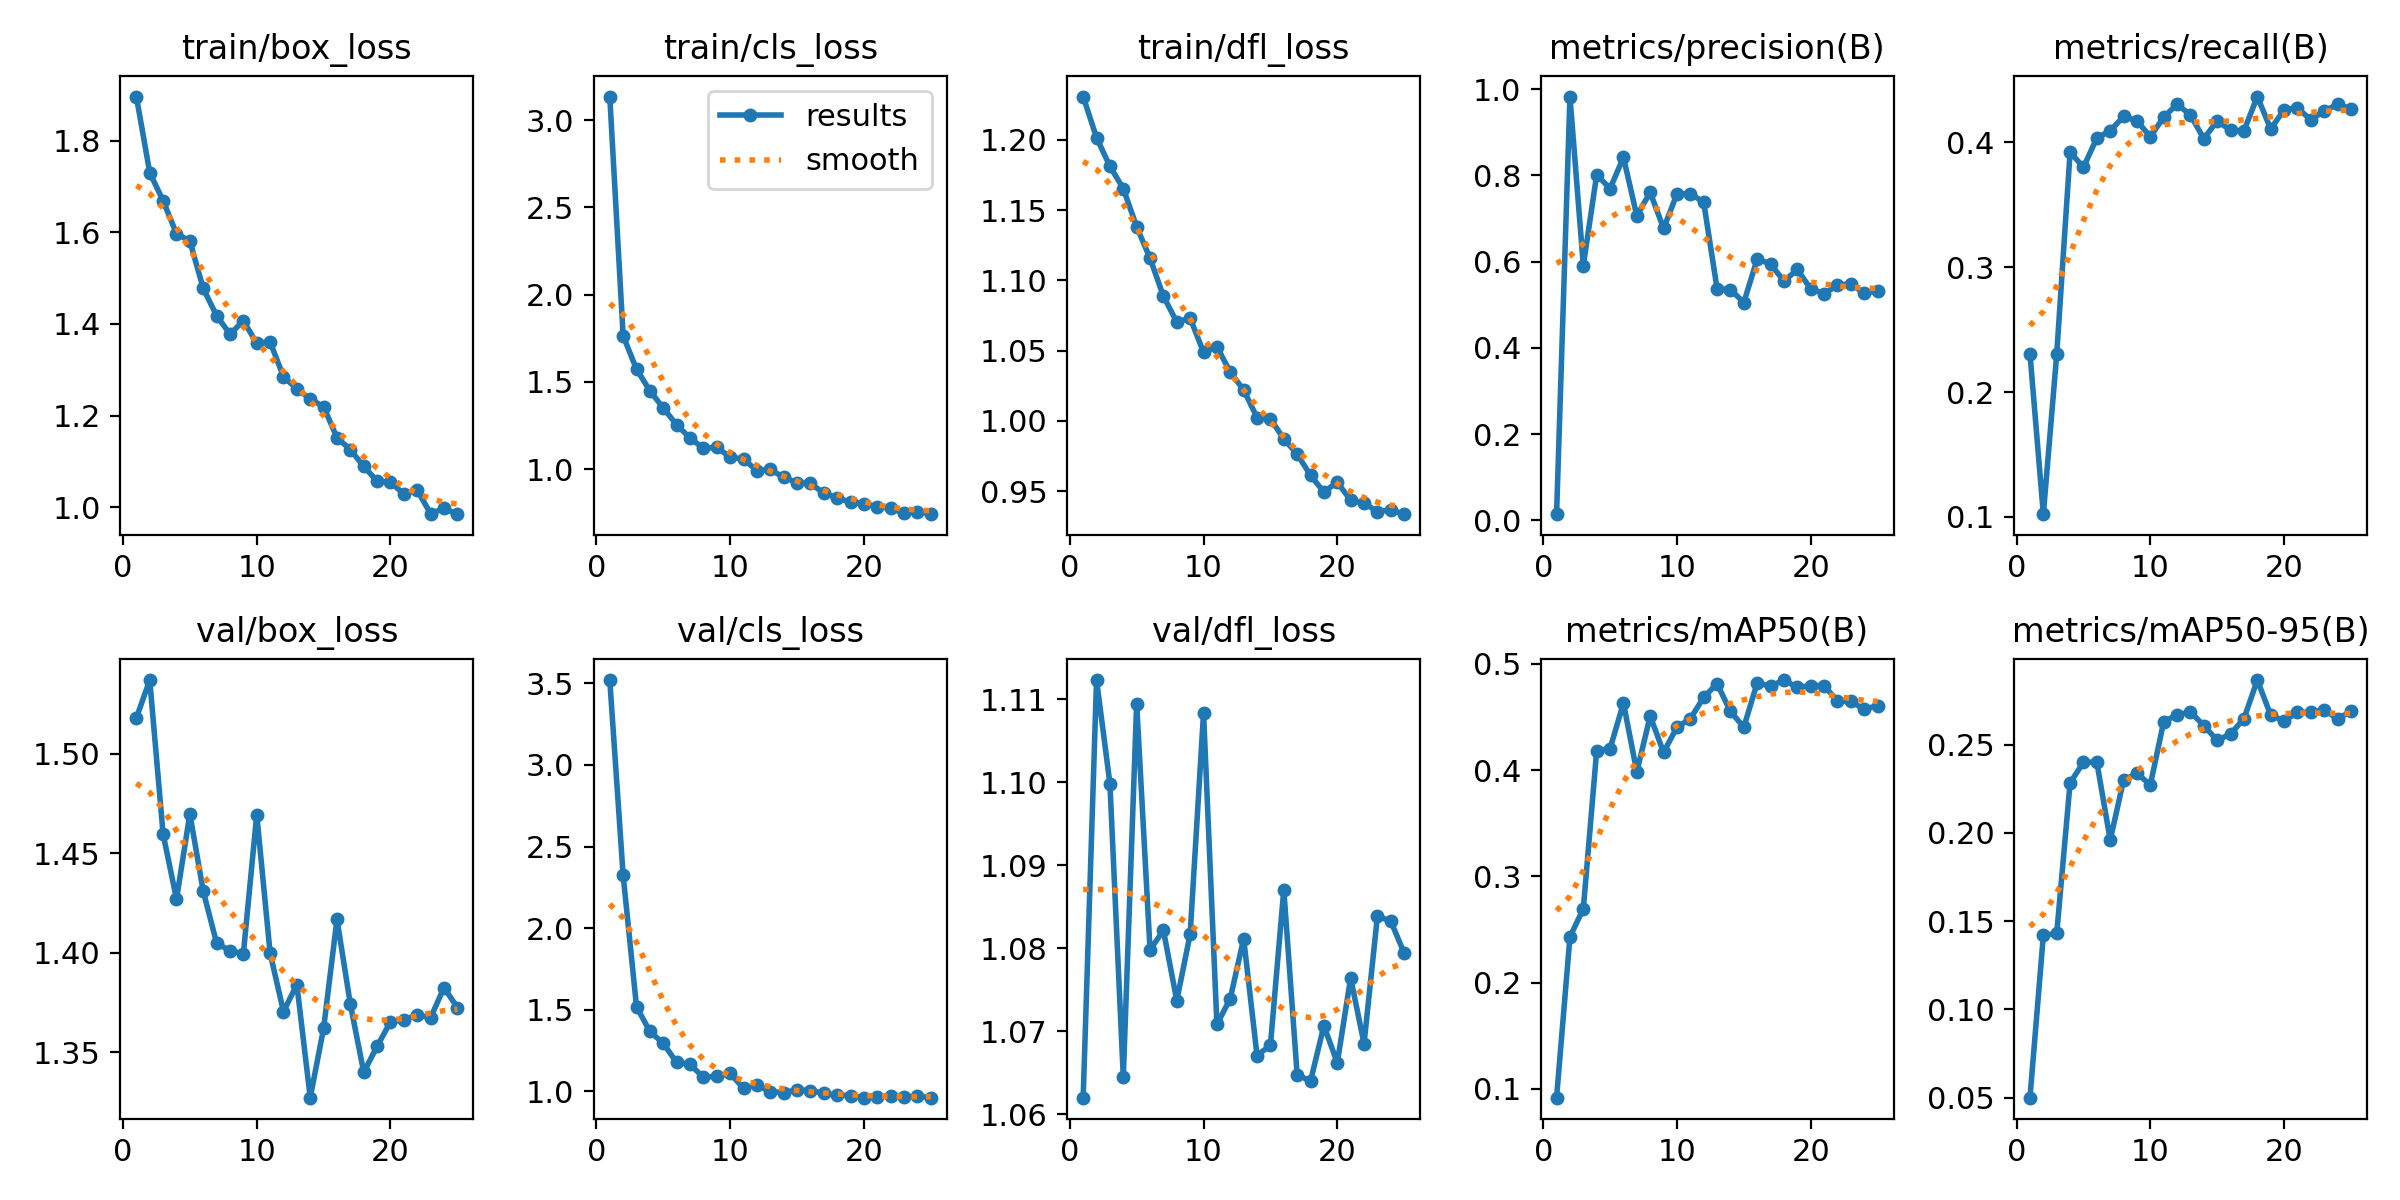

The table this chart was drawn from, first rows:
epoch, time, train/box_loss, train/cls_loss, train/dfl_loss, metrics/precision(B), metrics/recall(B), metrics/mAP50(B), metrics/mAP50-95(B), val/box_loss, val/cls_loss, val/dfl_loss, lr/pg0, lr/pg1, lr/pg2
1, 39.77, 1.896, 3.135, 1.231, 0.01401, 0.2308, 0.09176, 0.05002, 1.518, 3.519, 1.062, 0.000408, 0.000408, 0.000408
2, 79.5, 1.73, 1.763, 1.202, 0.9829, 0.1023, 0.243, 0.1419, 1.537, 2.324, 1.112, 0.000792, 0.000792, 0.000792
3, 120.2, 1.669, 1.573, 1.181, 0.5907, 0.2302, 0.2695, 0.143, 1.46, 1.519, 1.1, 0.001143, 0.001143, 0.001143
4, 160.2, 1.597, 1.45, 1.165, 0.8016, 0.3921, 0.4184, 0.2282, 1.427, 1.368, 1.065, 0.001102, 0.001102, 0.001102
5, 200.2, 1.581, 1.35, 1.138, 0.7692, 0.38, 0.4201, 0.24, 1.47, 1.295, 1.109, 0.001052, 0.001052, 0.001052
6, 239.3, 1.478, 1.255, 1.116, 0.8419, 0.4034, 0.463, 0.24, 1.431, 1.178, 1.08, 0.001002, 0.001002, 0.001002
7, 278.5, 1.418, 1.178, 1.089, 0.7063, 0.4092, 0.3983, 0.1959, 1.405, 1.167, 1.082, 0.000953, 0.000953, 0.000953
8, 317.9, 1.378, 1.12, 1.07, 0.7608, 0.4207, 0.4507, 0.2299, 1.401, 1.086, 1.074, 0.0009035, 0.0009035, 0.0009035
9, 357, 1.407, 1.125, 1.073, 0.677, 0.4171, 0.4167, 0.2336, 1.399, 1.095, 1.082, 0.000854, 0.000854, 0.000854
10, 396.2, 1.358, 1.069, 1.049, 0.7565, 0.4045, 0.4403, 0.2271, 1.469, 1.11, 1.108, 0.0008045, 0.0008045, 0.0008045
11, 435.2, 1.361, 1.058, 1.053, 0.7574, 0.42, 0.4482, 0.2629, 1.4, 1.019, 1.071, 0.000755, 0.000755, 0.000755
12, 474.1, 1.285, 0.9918, 1.035, 0.7379, 0.4306, 0.4684, 0.2668, 1.37, 1.041, 1.074, 0.0007055, 0.0007055, 0.0007055
13, 513.2, 1.258, 0.9983, 1.022, 0.5374, 0.4218, 0.4814, 0.2684, 1.384, 0.9998, 1.081, 0.000656, 0.000656, 0.000656
14, 551.6, 1.236, 0.9535, 1.002, 0.5352, 0.4028, 0.4551, 0.2607, 1.327, 0.9934, 1.067, 0.0006065, 0.0006065, 0.0006065
15, 590.3, 1.22, 0.9235, 1.002, 0.5051, 0.4173, 0.4404, 0.2523, 1.362, 1.01, 1.068, 0.000557, 0.000557, 0.000557
16, 629.6, 1.152, 0.9181, 0.9871, 0.6057, 0.4095, 0.482, 0.256, 1.417, 1.006, 1.087, 0.0005075, 0.0005075, 0.0005075
17, 668.1, 1.126, 0.8636, 0.9764, 0.5948, 0.4092, 0.4789, 0.2647, 1.374, 0.9884, 1.065, 0.000458, 0.000458, 0.000458
18, 706.3, 1.089, 0.8357, 0.9612, 0.5543, 0.4366, 0.4847, 0.2865, 1.34, 0.9786, 1.064, 0.0004085, 0.0004085, 0.0004085
19, 744.4, 1.057, 0.8115, 0.9494, 0.5817, 0.4106, 0.4778, 0.2666, 1.353, 0.9749, 1.071, 0.000359, 0.000359, 0.000359
20, 782.6, 1.054, 0.8024, 0.9564, 0.5367, 0.4261, 0.4794, 0.2633, 1.365, 0.9622, 1.066, 0.0003095, 0.0003095, 0.0003095
21, 820.9, 1.029, 0.7855, 0.9434, 0.5257, 0.4274, 0.4796, 0.2682, 1.366, 0.9666, 1.076, 0.00026, 0.00026, 0.00026
22, 859.2, 1.037, 0.7768, 0.9414, 0.5449, 0.418, 0.4649, 0.2682, 1.369, 0.9731, 1.069, 0.0002105, 0.0002105, 0.0002105
23, 897.4, 0.986, 0.7471, 0.9355, 0.549, 0.4251, 0.4646, 0.2696, 1.367, 0.9674, 1.084, 0.000161, 0.000161, 0.000161
24, 935.4, 0.9973, 0.7569, 0.9366, 0.5263, 0.4304, 0.4573, 0.2646, 1.382, 0.9701, 1.083, 0.0001115, 0.0001115, 0.0001115
25, 974, 0.9849, 0.7422, 0.9336, 0.5328, 0.4269, 0.4605, 0.2687, 1.372, 0.9626, 1.079, 6.2e-05, 6.2e-05, 6.2e-05
